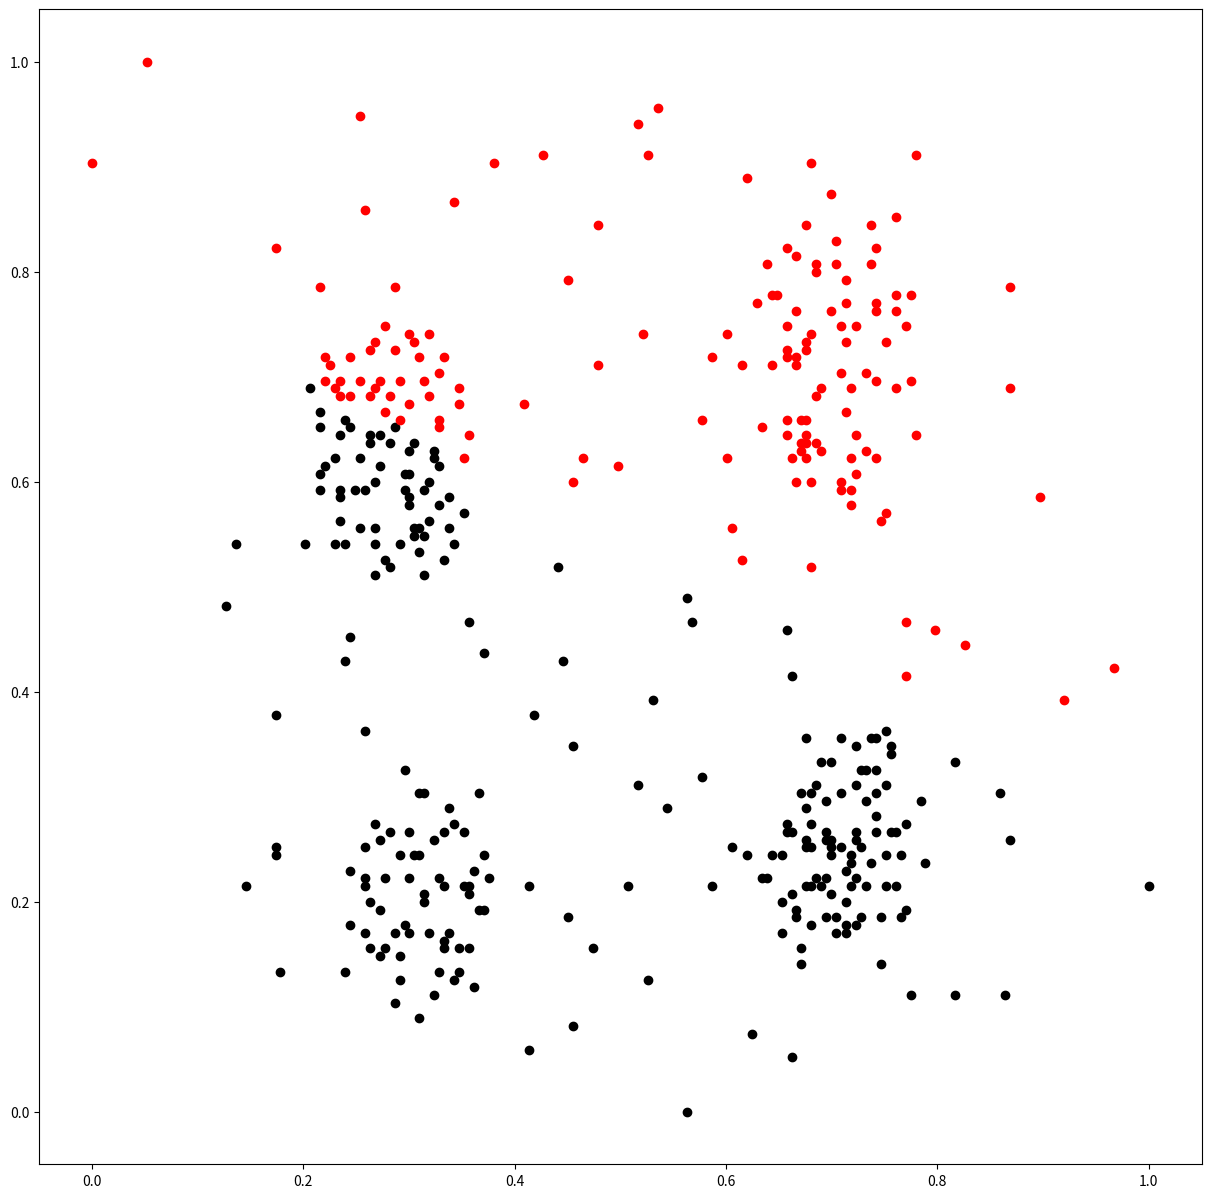

Write Python code to recreate this figure.
import matplotlib.pyplot as plt

plt.figure(figsize=(15,15))
plt.plot(0.230047,0.622222,'ro',color='#000000')

plt.plot(0.28169,0.637037,'ro',color='#000000')

plt.plot(0.258216,0.592593,'ro',color='#000000')

plt.plot(0.230047,0.540741,'ro',color='#000000')

plt.plot(0.267606,0.540741,'ro',color='#000000')

plt.plot(0.295775,0.592593,'ro',color='#000000')

plt.plot(0.253521,0.622222,'ro',color='#000000')

plt.plot(0.319249,0.6,'ro',color='#000000')

plt.plot(0.267606,0.555556,'ro',color='#000000')

plt.plot(0.276995,0.525926,'ro',color='#000000')

plt.plot(0.305164,0.548148,'ro',color='#000000')

plt.plot(0.267606,0.511111,'ro',color='#000000')

plt.plot(0.333333,0.525926,'ro',color='#000000')

plt.plot(0.295775,0.607407,'ro',color='#000000')

plt.plot(0.234742,0.585185,'ro',color='#000000')

plt.plot(0.258216,0.222222,'ro',color='#000000')

plt.plot(0.328638,0.222222,'ro',color='#000000')

plt.plot(0.319249,0.17037,'ro',color='#000000')

plt.plot(0.2723,0.148148,'ro',color='#000000')

plt.plot(0.300469,0.222222,'ro',color='#000000')

plt.plot(0.309859,0.244444,'ro',color='#000000')

plt.plot(0.276995,0.222222,'ro',color='#000000')

plt.plot(0.258216,0.17037,'ro',color='#000000')

plt.plot(0.29108,0.148148,'ro',color='#000000')

plt.plot(0.300469,0.17037,'ro',color='#000000')

plt.plot(0.295775,0.177778,'ro',color='#000000')

plt.plot(0.286385,0.17037,'ro',color='#000000')

plt.plot(0.309859,0.0888889,'ro',color='#000000')

plt.plot(0.347418,0.133333,'ro',color='#000000')

plt.plot(0.361502,0.22963,'ro',color='#000000')

plt.plot(0.305164,0.244444,'ro',color='#000000')

plt.plot(0.333333,0.266667,'ro',color='#000000')

plt.plot(0.333333,0.162963,'ro',color='#000000')

plt.plot(0.366197,0.303704,'ro',color='#000000')

plt.plot(0.300469,0.266667,'ro',color='#000000')

plt.plot(0.314554,0.303704,'ro',color='#000000')

plt.plot(0.699531,0.244444,'ro',color='#000000')

plt.plot(0.732394,0.325926,'ro',color='#000000')

plt.plot(0.694836,0.296296,'ro',color='#000000')

plt.plot(0.741784,0.266667,'ro',color='#000000')

plt.plot(0.760563,0.266667,'ro',color='#000000')

plt.plot(0.732394,0.296296,'ro',color='#000000')

plt.plot(0.723005,0.266667,'ro',color='#000000')

plt.plot(0.71831,0.237037,'ro',color='#000000')

plt.plot(0.713615,0.22963,'ro',color='#000000')

plt.plot(0.676056,0.259259,'ro',color='#000000')

plt.plot(0.699531,0.333333,'ro',color='#000000')

plt.plot(0.723005,0.311111,'ro',color='#000000')

plt.plot(0.741784,0.281481,'ro',color='#000000')

plt.plot(0.694836,0.222222,'ro',color='#000000')

plt.plot(0.723005,0.222222,'ro',color='#000000')

plt.plot(0.737089,0.237037,'ro',color='#000000')

plt.plot(0.723005,0.259259,'ro',color='#000000')

plt.plot(0.70892,0.303704,'ro',color='#000000')

plt.plot(0.741784,0.355556,'ro',color='#000000')

plt.plot(0.685446,0.311111,'ro',color='#000000')

plt.plot(0.657277,0.266667,'ro',color='#000000')

plt.plot(0.676056,0.214815,'ro',color='#000000')

plt.plot(0.690141,0.214815,'ro',color='#000000')

plt.plot(0.71831,0.244444,'ro',color='#000000')

plt.plot(0.741784,0.325926,'ro',color='#000000')

plt.plot(0.755869,0.340741,'ro',color='#000000')

plt.plot(0.784038,0.296296,'ro',color='#000000')

plt.plot(0.788732,0.237037,'ro',color='#000000')

plt.plot(0.769953,0.192593,'ro',color='#000000')

plt.plot(0.765258,0.185185,'ro',color='#000000')

plt.plot(0.765258,0.244444,'ro',color='#000000')

plt.plot(0.760563,0.214815,'ro',color='#000000')

plt.plot(0.746479,0.185185,'ro',color='#000000')

plt.plot(0.7277,0.185185,'ro',color='#000000')

plt.plot(0.71831,0.214815,'ro',color='#000000')

plt.plot(0.666667,0.185185,'ro',color='#000000')

plt.plot(0.699531,0.207407,'ro',color='#000000')

plt.plot(0.713615,0.177778,'ro',color='#000000')

plt.plot(0.746479,0.140741,'ro',color='#000000')

plt.plot(0.713615,0.17037,'ro',color='#000000')

plt.plot(0.732394,0.214815,'ro',color='#000000')

plt.plot(0.769953,0.274074,'ro',color='#000000')

plt.plot(0.751174,0.311111,'ro',color='#000000')

plt.plot(0.751174,0.362963,'ro',color='#000000')

plt.plot(0.723005,0.348148,'ro',color='#000000')

plt.plot(0.676056,0.251852,'ro',color='#000000')

plt.plot(0.676056,0.288889,'ro',color='#000000')

plt.plot(0.676056,0.355556,'ro',color='#000000')

plt.plot(0.70892,0.355556,'ro',color='#000000')

plt.plot(0.652582,0.244444,'ro',color='#000000')

plt.plot(0.680751,0.214815,'ro',color='#000000')

plt.plot(0.694836,0.185185,'ro',color='#000000')

plt.plot(0.342723,0.274074,'ro',color='#000000')

plt.plot(0.338028,0.288889,'ro',color='#000000')

plt.plot(0.29108,0.244444,'ro',color='#000000')

plt.plot(0.2723,0.259259,'ro',color='#000000')

plt.plot(0.295775,0.325926,'ro',color='#000000')

plt.plot(0.309859,0.303704,'ro',color='#000000')

plt.plot(0.323944,0.259259,'ro',color='#000000')

plt.plot(0.314554,0.207407,'ro',color='#000000')

plt.plot(0.314554,0.2,'ro',color='#000000')

plt.plot(0.370892,0.192593,'ro',color='#000000')

plt.plot(0.375587,0.222222,'ro',color='#000000')

plt.plot(0.356808,0.214815,'ro',color='#000000')

plt.plot(0.356808,0.207407,'ro',color='#000000')

plt.plot(0.338028,0.17037,'ro',color='#000000')

plt.plot(0.328638,0.133333,'ro',color='#000000')

plt.plot(0.333333,0.214815,'ro',color='#000000')

plt.plot(0.370892,0.244444,'ro',color='#000000')

plt.plot(0.352113,0.214815,'ro',color='#000000')

plt.plot(0.333333,0.155556,'ro',color='#000000')

plt.plot(0.29108,0.125926,'ro',color='#000000')

plt.plot(0.276995,0.155556,'ro',color='#000000')

plt.plot(0.262911,0.2,'ro',color='#000000')

plt.plot(0.267606,0.274074,'ro',color='#000000')

plt.plot(0.258216,0.251852,'ro',color='#000000')

plt.plot(0.244131,0.177778,'ro',color='#000000')

plt.plot(0.239437,0.133333,'ro',color='#000000')

plt.plot(0.286385,0.103704,'ro',color='#000000')

plt.plot(0.323944,0.111111,'ro',color='#000000')

plt.plot(0.356808,0.155556,'ro',color='#000000')

plt.plot(0.352113,0.266667,'ro',color='#000000')

plt.plot(0.366197,0.192593,'ro',color='#000000')

plt.plot(0.347418,0.155556,'ro',color='#000000')

plt.plot(0.286385,0.651852,'ro',color='#000000')

plt.plot(0.220657,0.614815,'ro',color='#000000')

plt.plot(0.2723,0.644444,'ro',color='#000000')

plt.plot(0.338028,0.585185,'ro',color='#000000')

plt.plot(0.328638,0.577778,'ro',color='#000000')

plt.plot(0.300469,0.577778,'ro',color='#000000')

plt.plot(0.28169,0.518519,'ro',color='#000000')

plt.plot(0.234742,0.592593,'ro',color='#000000')

plt.plot(0.2723,0.614815,'ro',color='#000000')

plt.plot(0.239437,0.659259,'ro',color='#000000')

plt.plot(0.305164,0.637037,'ro',color='#000000')

plt.plot(0.300469,0.607407,'ro',color='#000000')

plt.plot(0.300469,0.62963,'ro',color='#000000')

plt.plot(0.244131,0.651852,'ro',color='#000000')

plt.plot(0.262911,0.644444,'ro',color='#000000')

plt.plot(0.262911,0.637037,'ro',color='#000000')

plt.plot(0.248826,0.592593,'ro',color='#000000')

plt.plot(0.234742,0.562963,'ro',color='#000000')

plt.plot(0.215962,0.607407,'ro',color='#000000')

plt.plot(0.206573,0.688889,'ro',color='#000000')

plt.plot(0.234742,0.644444,'ro',color='#000000')

plt.plot(0.215962,0.651852,'ro',color='#000000')

plt.plot(0.215962,0.666667,'ro',color='#000000')

plt.plot(0.300469,0.585185,'ro',color='#000000')

plt.plot(0.314554,0.592593,'ro',color='#000000')

plt.plot(0.323944,0.62963,'ro',color='#000000')

plt.plot(0.328638,0.614815,'ro',color='#000000')

plt.plot(0.309859,0.533333,'ro',color='#000000')

plt.plot(0.314554,0.548148,'ro',color='#000000')

plt.plot(0.338028,0.555556,'ro',color='#000000')

plt.plot(0.352113,0.57037,'ro',color='#000000')

plt.plot(0.215962,0.592593,'ro',color='#000000')

plt.plot(0.253521,0.555556,'ro',color='#000000')

plt.plot(0.267606,0.6,'ro',color='#000000')

plt.plot(0.29108,0.540741,'ro',color='#000000')

plt.plot(0.319249,0.562963,'ro',color='#000000')

plt.plot(0.323944,0.622222,'ro',color='#000000')

plt.plot(0.309859,0.555556,'ro',color='#000000')

plt.plot(0.305164,0.555556,'ro',color='#000000')

plt.plot(0.680751,0.274074,'ro',color='#000000')

plt.plot(0.671362,0.303704,'ro',color='#000000')

plt.plot(0.680751,0.303704,'ro',color='#000000')

plt.plot(0.690141,0.333333,'ro',color='#000000')

plt.plot(0.694836,0.266667,'ro',color='#000000')

plt.plot(0.694836,0.259259,'ro',color='#000000')

plt.plot(0.699531,0.251852,'ro',color='#000000')

plt.plot(0.70892,0.251852,'ro',color='#000000')

plt.plot(0.7277,0.251852,'ro',color='#000000')

plt.plot(0.713615,0.2,'ro',color='#000000')

plt.plot(0.704225,0.185185,'ro',color='#000000')

plt.plot(0.680751,0.177778,'ro',color='#000000')

plt.plot(0.680751,0.251852,'ro',color='#000000')

plt.plot(0.685446,0.222222,'ro',color='#000000')

plt.plot(0.704225,0.17037,'ro',color='#000000')

plt.plot(0.723005,0.177778,'ro',color='#000000')

plt.plot(0.751174,0.214815,'ro',color='#000000')

plt.plot(0.755869,0.266667,'ro',color='#000000')

plt.plot(0.7277,0.325926,'ro',color='#000000')

plt.plot(0.741784,0.303704,'ro',color='#000000')

plt.plot(0.751174,0.244444,'ro',color='#000000')

plt.plot(0.699531,0.259259,'ro',color='#000000')

plt.plot(0.619718,0.244444,'ro',color='#000000')

plt.plot(0.661972,0.266667,'ro',color='#000000')

plt.plot(0.657277,0.274074,'ro',color='#000000')

plt.plot(0.643192,0.244444,'ro',color='#000000')

plt.plot(0.638498,0.222222,'ro',color='#000000')

plt.plot(0.633803,0.222222,'ro',color='#000000')

plt.plot(0.652582,0.2,'ro',color='#000000')

plt.plot(0.661972,0.207407,'ro',color='#000000')

plt.plot(0.666667,0.192593,'ro',color='#000000')

plt.plot(0.671362,0.155556,'ro',color='#000000')

plt.plot(0.671362,0.140741,'ro',color='#000000')

plt.plot(0.652582,0.17037,'ro',color='#000000')

plt.plot(0.258216,0.214815,'ro',color='#000000')

plt.plot(0.244131,0.22963,'ro',color='#000000')

plt.plot(0.2723,0.192593,'ro',color='#000000')

plt.plot(0.441315,0.518519,'ro',color='#000000')

plt.plot(0.244131,0.451852,'ro',color='#000000')

plt.plot(0.258216,0.362963,'ro',color='#000000')

plt.plot(0.41784,0.377778,'ro',color='#000000')

plt.plot(0.507042,0.214815,'ro',color='#000000')

plt.plot(0.516432,0.311111,'ro',color='#000000')

plt.plot(0.342723,0.540741,'ro',color='#000000')

plt.plot(0.56338,0.488889,'ro',color='#000000')

plt.plot(0.737089,0.355556,'ro',color='#000000')

plt.plot(0.586854,0.214815,'ro',color='#000000')

plt.plot(0.361502,0.118519,'ro',color='#000000')

plt.plot(0.450704,0.185185,'ro',color='#000000')

plt.plot(0.28169,0.266667,'ro',color='#000000')

plt.plot(0.239437,0.42963,'ro',color='#000000')

plt.plot(0.314554,0.511111,'ro',color='#000000')

plt.plot(0.201878,0.540741,'ro',color='#000000')

plt.plot(0.239437,0.540741,'ro',color='#000000')

plt.plot(0.13615,0.540741,'ro',color='#000000')

plt.plot(0.126761,0.481481,'ro',color='#000000')

plt.plot(0.173709,0.244444,'ro',color='#000000')

plt.plot(0.342723,0.125926,'ro',color='#000000')

plt.plot(0.455399,0.0814815,'ro',color='#000000')

plt.plot(0.661972,0.0518519,'ro',color='#000000')

plt.plot(0.624413,0.0740741,'ro',color='#000000')

plt.plot(0.605634,0.251852,'ro',color='#000000')

plt.plot(0.577465,0.318519,'ro',color='#000000')

plt.plot(0.446009,0.42963,'ro',color='#000000')

plt.plot(0.370892,0.437037,'ro',color='#000000')

plt.plot(0.356808,0.466667,'ro',color='#000000')

plt.plot(0.661972,0.414815,'ro',color='#000000')

plt.plot(0.544601,0.288889,'ro',color='#000000')

plt.plot(0.474178,0.155556,'ro',color='#000000')

plt.plot(0.774648,0.111111,'ro',color='#000000')

plt.plot(0.859155,0.303704,'ro',color='#000000')

plt.plot(0.413146,0.0592593,'ro',color='#000000')

plt.plot(0.178404,0.133333,'ro',color='#000000')

plt.plot(0.14554,0.214815,'ro',color='#000000')

plt.plot(0.173709,0.377778,'ro',color='#000000')

plt.plot(0.868545,0.259259,'ro',color='#000000')

plt.plot(0.816901,0.111111,'ro',color='#000000')

plt.plot(0.56338,0,'ro',color='#000000')

plt.plot(0.525822,0.125926,'ro',color='#000000')

plt.plot(0.568075,0.466667,'ro',color='#000000')

plt.plot(0.455399,0.348148,'ro',color='#000000')

plt.plot(0.173709,0.251852,'ro',color='#000000')

plt.plot(0.262911,0.155556,'ro',color='#000000')

plt.plot(0.413146,0.214815,'ro',color='#000000')

plt.plot(0.530516,0.392593,'ro',color='#000000')

plt.plot(0.86385,0.111111,'ro',color='#000000')

plt.plot(0.816901,0.333333,'ro',color='#000000')

plt.plot(0.657277,0.459259,'ro',color='#000000')

plt.plot(0.755869,0.348148,'ro',color='#000000')

plt.plot(1,0.214815,'ro',color='#000000')

plt.plot(0.29108,0.659259,'ro',color='#FF0000')

plt.plot(0.276995,0.666667,'ro',color='#FF0000')

plt.plot(0.666667,0.718519,'ro',color='#FF0000')

plt.plot(0.723005,0.607407,'ro',color='#FF0000')

plt.plot(0.685446,0.637037,'ro',color='#FF0000')

plt.plot(0.690141,0.688889,'ro',color='#FF0000')

plt.plot(0.671362,0.637037,'ro',color='#FF0000')

plt.plot(0.723005,0.644444,'ro',color='#FF0000')

plt.plot(0.741784,0.696296,'ro',color='#FF0000')

plt.plot(0.713615,0.733333,'ro',color='#FF0000')

plt.plot(0.671362,0.659259,'ro',color='#FF0000')

plt.plot(0.676056,0.637037,'ro',color='#FF0000')

plt.plot(0.70892,0.592593,'ro',color='#FF0000')

plt.plot(0.713615,0.666667,'ro',color='#FF0000')

plt.plot(0.70892,0.703704,'ro',color='#FF0000')

plt.plot(0.671362,0.62963,'ro',color='#FF0000')

plt.plot(0.666667,0.6,'ro',color='#FF0000')

plt.plot(0.680751,0.6,'ro',color='#FF0000')

plt.plot(0.70892,0.6,'ro',color='#FF0000')

plt.plot(0.732394,0.62963,'ro',color='#FF0000')

plt.plot(0.71831,0.688889,'ro',color='#FF0000')

plt.plot(0.666667,0.762963,'ro',color='#FF0000')

plt.plot(0.70892,0.748148,'ro',color='#FF0000')

plt.plot(0.723005,0.748148,'ro',color='#FF0000')

plt.plot(0.685446,0.681481,'ro',color='#FF0000')

plt.plot(0.676056,0.725926,'ro',color='#FF0000')

plt.plot(0.676056,0.733333,'ro',color='#FF0000')

plt.plot(0.680751,0.740741,'ro',color='#FF0000')

plt.plot(0.666667,0.711111,'ro',color='#FF0000')

plt.plot(0.657277,0.659259,'ro',color='#FF0000')

plt.plot(0.676056,0.659259,'ro',color='#FF0000')

plt.plot(0.699531,0.874074,'ro',color='#FF0000')

plt.plot(0.737089,0.844444,'ro',color='#FF0000')

plt.plot(0.769953,0.748148,'ro',color='#FF0000')

plt.plot(0.779343,0.644444,'ro',color='#FF0000')

plt.plot(0.751174,0.57037,'ro',color='#FF0000')

plt.plot(0.732394,0.703704,'ro',color='#FF0000')

plt.plot(0.713615,0.77037,'ro',color='#FF0000')

plt.plot(0.685446,0.807407,'ro',color='#FF0000')

plt.plot(0.661972,0.622222,'ro',color='#FF0000')

plt.plot(0.676056,0.622222,'ro',color='#FF0000')

plt.plot(0.699531,0.762963,'ro',color='#FF0000')

plt.plot(0.760563,0.688889,'ro',color='#FF0000')

plt.plot(0.741784,0.622222,'ro',color='#FF0000')

plt.plot(0.71831,0.592593,'ro',color='#FF0000')

plt.plot(0.676056,0.644444,'ro',color='#FF0000')

plt.plot(0.704225,0.807407,'ro',color='#FF0000')

plt.plot(0.741784,0.762963,'ro',color='#FF0000')

plt.plot(0.774648,0.696296,'ro',color='#FF0000')

plt.plot(0.71831,0.577778,'ro',color='#FF0000')

plt.plot(0.690141,0.62963,'ro',color='#FF0000')

plt.plot(0.657277,0.644444,'ro',color='#FF0000')

plt.plot(0.633803,0.651852,'ro',color='#FF0000')

plt.plot(0.685446,0.8,'ro',color='#FF0000')

plt.plot(0.741784,0.822222,'ro',color='#FF0000')

plt.plot(0.760563,0.851852,'ro',color='#FF0000')

plt.plot(0.760563,0.777778,'ro',color='#FF0000')

plt.plot(0.704225,0.82963,'ro',color='#FF0000')

plt.plot(0.737089,0.807407,'ro',color='#FF0000')

plt.plot(0.741784,0.77037,'ro',color='#FF0000')

plt.plot(0.751174,0.733333,'ro',color='#FF0000')

plt.plot(0.760563,0.762963,'ro',color='#FF0000')

plt.plot(0.774648,0.777778,'ro',color='#FF0000')

plt.plot(0.244131,0.718519,'ro',color='#FF0000')

plt.plot(0.244131,0.681481,'ro',color='#FF0000')

plt.plot(0.234742,0.681481,'ro',color='#FF0000')

plt.plot(0.267606,0.733333,'ro',color='#FF0000')

plt.plot(0.29108,0.696296,'ro',color='#FF0000')

plt.plot(0.300469,0.674074,'ro',color='#FF0000')

plt.plot(0.319249,0.681481,'ro',color='#FF0000')

plt.plot(0.347418,0.674074,'ro',color='#FF0000')

plt.plot(0.352113,0.622222,'ro',color='#FF0000')

plt.plot(0.328638,0.659259,'ro',color='#FF0000')

plt.plot(0.253521,0.696296,'ro',color='#FF0000')

plt.plot(0.28169,0.681481,'ro',color='#FF0000')

plt.plot(0.2723,0.696296,'ro',color='#FF0000')

plt.plot(0.267606,0.688889,'ro',color='#FF0000')

plt.plot(0.262911,0.681481,'ro',color='#FF0000')

plt.plot(0.300469,0.740741,'ro',color='#FF0000')

plt.plot(0.234742,0.696296,'ro',color='#FF0000')

plt.plot(0.225352,0.711111,'ro',color='#FF0000')

plt.plot(0.276995,0.748148,'ro',color='#FF0000')

plt.plot(0.319249,0.740741,'ro',color='#FF0000')

plt.plot(0.328638,0.703704,'ro',color='#FF0000')

plt.plot(0.328638,0.651852,'ro',color='#FF0000')

plt.plot(0.356808,0.644444,'ro',color='#FF0000')

plt.plot(0.347418,0.688889,'ro',color='#FF0000')

plt.plot(0.333333,0.718519,'ro',color='#FF0000')

plt.plot(0.314554,0.696296,'ro',color='#FF0000')

plt.plot(0.309859,0.718519,'ro',color='#FF0000')

plt.plot(0.305164,0.733333,'ro',color='#FF0000')

plt.plot(0.286385,0.725926,'ro',color='#FF0000')

plt.plot(0.262911,0.725926,'ro',color='#FF0000')

plt.plot(0.230047,0.688889,'ro',color='#FF0000')

plt.plot(0.629108,0.77037,'ro',color='#FF0000')

plt.plot(0.643192,0.777778,'ro',color='#FF0000')

plt.plot(0.643192,0.711111,'ro',color='#FF0000')

plt.plot(0.647887,0.777778,'ro',color='#FF0000')

plt.plot(0.666667,0.814815,'ro',color='#FF0000')

plt.plot(0.676056,0.844444,'ro',color='#FF0000')

plt.plot(0.657277,0.822222,'ro',color='#FF0000')

plt.plot(0.657277,0.725926,'ro',color='#FF0000')

plt.plot(0.657277,0.718519,'ro',color='#FF0000')

plt.plot(0.713615,0.792593,'ro',color='#FF0000')

plt.plot(0.615023,0.711111,'ro',color='#FF0000')

plt.plot(0.521127,0.740741,'ro',color='#FF0000')

plt.plot(0.408451,0.674074,'ro',color='#FF0000')

plt.plot(0.497653,0.614815,'ro',color='#FF0000')

plt.plot(0.600939,0.622222,'ro',color='#FF0000')

plt.plot(0.600939,0.740741,'ro',color='#FF0000')

plt.plot(0.478873,0.844444,'ro',color='#FF0000')

plt.plot(0.42723,0.911111,'ro',color='#FF0000')

plt.plot(0.516432,0.940741,'ro',color='#FF0000')

plt.plot(0.586854,0.718519,'ro',color='#FF0000')

plt.plot(0.605634,0.555556,'ro',color='#FF0000')

plt.plot(0.680751,0.518519,'ro',color='#FF0000')

plt.plot(0.920188,0.392593,'ro',color='#FF0000')

plt.plot(0.220657,0.696296,'ro',color='#FF0000')

plt.plot(0.342723,0.866667,'ro',color='#FF0000')

plt.plot(0.380282,0.903704,'ro',color='#FF0000')

plt.plot(0.525822,0.911111,'ro',color='#FF0000')

plt.plot(0.746479,0.562963,'ro',color='#FF0000')

plt.plot(0.769953,0.466667,'ro',color='#FF0000')

plt.plot(0.967136,0.422222,'ro',color='#FF0000')

plt.plot(0.896714,0.585185,'ro',color='#FF0000')

plt.plot(0.779343,0.911111,'ro',color='#FF0000')

plt.plot(0.638498,0.807407,'ro',color='#FF0000')

plt.plot(0.577465,0.659259,'ro',color='#FF0000')

plt.plot(0.464789,0.622222,'ro',color='#FF0000')

plt.plot(0.478873,0.711111,'ro',color='#FF0000')

plt.plot(0.615023,0.525926,'ro',color='#FF0000')

plt.plot(0.769953,0.414815,'ro',color='#FF0000')

plt.plot(0.220657,0.718519,'ro',color='#FF0000')

plt.plot(0.258216,0.859259,'ro',color='#FF0000')

plt.plot(0.450704,0.792593,'ro',color='#FF0000')

plt.plot(0.619718,0.888889,'ro',color='#FF0000')

plt.plot(0.71831,0.622222,'ro',color='#FF0000')

plt.plot(0.798122,0.459259,'ro',color='#FF0000')

plt.plot(0.455399,0.6,'ro',color='#FF0000')

plt.plot(0.535211,0.955556,'ro',color='#FF0000')

plt.plot(0,0.903704,'ro',color='#FF0000')

plt.plot(0.826291,0.444444,'ro',color='#FF0000')

plt.plot(0.868545,0.688889,'ro',color='#FF0000')

plt.plot(0.868545,0.785185,'ro',color='#FF0000')

plt.plot(0.680751,0.903704,'ro',color='#FF0000')

plt.plot(0.657277,0.748148,'ro',color='#FF0000')

plt.plot(0.253521,0.948148,'ro',color='#FF0000')

plt.plot(0.0516432,1,'ro',color='#FF0000')

plt.plot(0.286385,0.785185,'ro',color='#FF0000')

plt.plot(0.215962,0.785185,'ro',color='#FF0000')

plt.plot(0.173709,0.822222,'ro',color='#FF0000')

plt.show()
